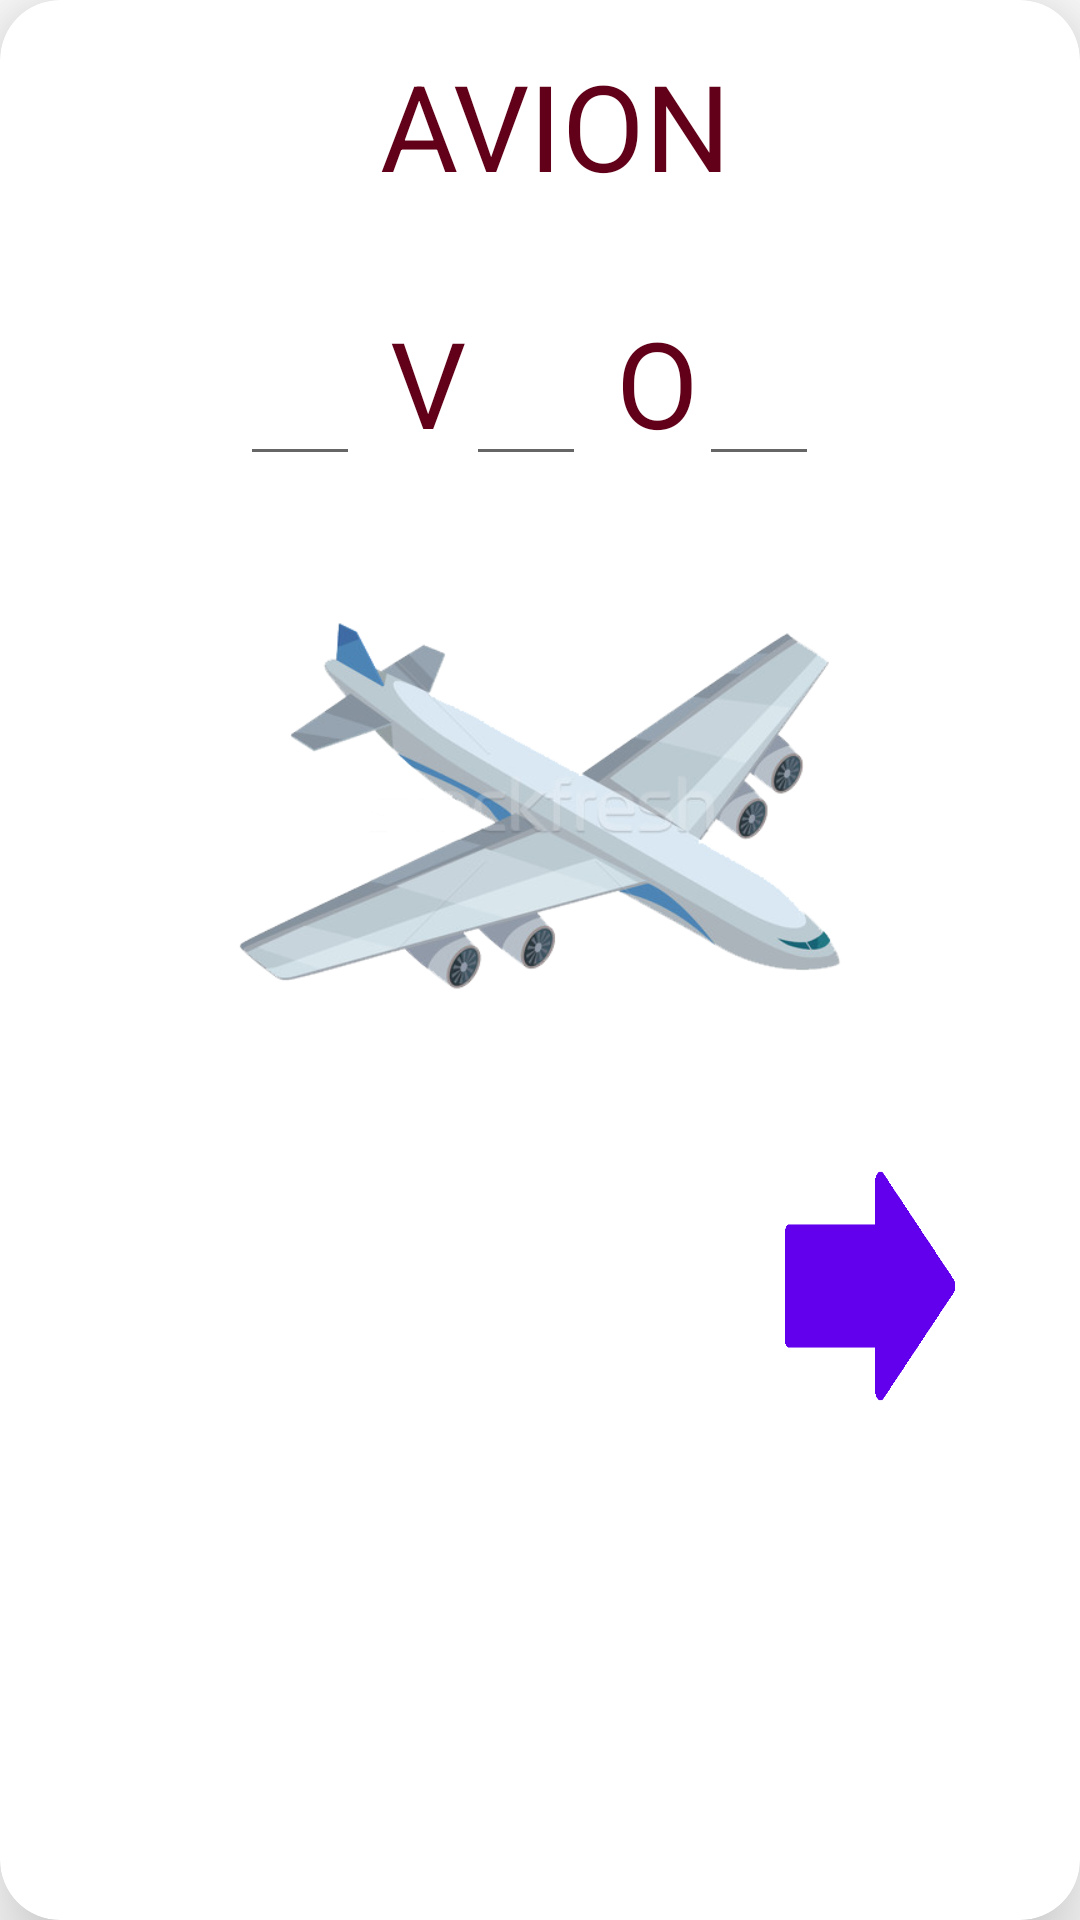

Here is an Android app screen rendered from its layout file. Give the layout XML and the strings, colors and styles it references.
<!-- AndroidManifest.xml: application theme Theme.SeminariodeTesis -->
<!-- res/layout/activity_completar2.xml -->
<?xml version="1.0" encoding="utf-8"?>
<androidx.cardview.widget.CardView xmlns:android="http://schemas.android.com/apk/res/android"
    android:layout_width="match_parent"
    android:layout_height="wrap_content"
    xmlns:app="http://schemas.android.com/apk/res-auto"

    android:layout_rowWeight="1"
    android:layout_columnWeight="1"
    android:layout_marginLeft="30dp"
    android:layout_marginRight="30dp"
    android:layout_marginBottom="90dp"
    android:layout_marginTop="70dp"
    app:cardCornerRadius="20dp"
    app:cardElevation="20dp"
    android:orientation="horizontal">

    <LinearLayout
        android:layout_width="match_parent"
        android:layout_height="wrap_content"

        android:orientation="vertical">


        <LinearLayout
            android:layout_width="match_parent"
            android:layout_height="match_parent"

            android:orientation="vertical">

            <TextView
                android:id="@+id/textView_nombre_aviso"
                android:layout_width="match_parent"
                android:layout_height="50dp"
                android:layout_marginLeft="10dp"
                android:layout_marginTop="15dp"
                android:text="AVION"
                android:textAlignment="center"
                android:textAppearance="?android:attr/textAppearanceLarge"
                android:textColor="#620019"
                android:textSize="40sp" />




        </LinearLayout>

        <LinearLayout
            android:layout_width="match_parent"
            android:layout_height="wrap_content"
            android:orientation="vertical">

            <LinearLayout
                android:layout_width="match_parent"
                android:layout_height="match_parent"
                android:layout_marginLeft="80dp"
                android:orientation="horizontal">

                <EditText
                    android:id="@+id/letter4"
                    android:layout_width="40dp"
                    android:gravity="center"
                    android:inputType="textCapCharacters"
                    android:textSize="50sp"
                    android:layout_marginTop="10dp"
                    android:layout_height="wrap_content"
                    android:ems="10"
                    />



                <TextView
                    android:id="@+id/letterTwo"
                    android:layout_width="wrap_content"
                    android:layout_height="50dp"
                    android:layout_marginLeft="10dp"
                    android:layout_marginTop="15dp"
                    android:text="V"
                    android:textAlignment="center"
                    android:textAppearance="?android:attr/textAppearanceLarge"
                    android:textColor="#620019"
                    android:textSize="40sp" />
                <EditText
                    android:id="@+id/letter2"
                    android:layout_width="40dp"
                    android:gravity="center"
                    android:inputType="textCapCharacters"
                    android:textSize="50sp"
                    android:layout_marginTop="10dp"
                    android:layout_height="wrap_content"
                    android:ems="10"
                    />
                <TextView
                    android:id="@+id/letra"
                    android:layout_width="wrap_content"
                    android:layout_height="50dp"
                    android:layout_marginLeft="10dp"
                    android:layout_marginTop="15dp"
                    android:text="O"
                    android:textAlignment="center"
                    android:textAppearance="?android:attr/textAppearanceLarge"
                    android:textColor="#620019"
                    android:textSize="40sp" />
                <EditText
                    android:id="@+id/letter3"
                    android:layout_width="40dp"
                    android:gravity="center"
                    android:inputType="textCapCharacters"
                    android:textSize="50sp"
                    android:layout_marginTop="10dp"
                    android:layout_height="wrap_content"
                    android:ems="10"
                    />

            </LinearLayout>
            <ImageView
                android:id="@+id/imageView_foto"
                android:layout_marginLeft="10dp"
                android:layout_marginTop="10dp"

                android:layout_marginRight="10dp"
                android:layout_width="match_parent"
                android:layout_height="200dp"

                android:src="@drawable/avion" />

            <LinearLayout
                android:layout_width="match_parent"
                android:layout_height="match_parent"
                android:orientation="horizontal">

                <com.google.android.material.button.MaterialButton
                    android:id="@+id/inicio"
                    android:layout_width="80dp"
                    android:layout_height="80dp"
                    android:layout_marginLeft="100dp"
                    android:layout_marginTop="10dp"
                    android:layout_marginRight="30dp"

                    android:background="@drawable/ic_home_black_24dp"
                    android:backgroundTint="@color/purple_500"
                    android:text=""
                    android:textAppearance="@style/TextAppearance.MaterialComponents.Button"
                    android:textColor="@color/cardview_light_background"
                    android:textSize="15sp"

                    />

                <com.google.android.material.button.MaterialButton
                    android:id="@+id/siguiente"
                    android:layout_width="100dp"
                    android:layout_height="100dp"
                    android:layout_marginLeft="30dp"
                    android:layout_marginTop="10dp"
                    android:layout_marginRight="30dp"

                    android:background="@drawable/nexxt"
                    android:backgroundTint="@color/purple_500"
                    android:text=""
                    android:textAppearance="@style/TextAppearance.MaterialComponents.Button"
                    android:textColor="@color/cardview_light_background"
                    android:textSize="15sp"

                    />
            </LinearLayout>

        </LinearLayout>


    </LinearLayout>

</androidx.cardview.widget.CardView>
<!-- resources referenced by this layout -->
<resources>
  <!-- drawable avion: png bitmap (drawable-v24, 110241 bytes) -->
  <!-- drawable nexxt: png bitmap (drawable-v24, 3924 bytes) -->
  <style name="Theme.SeminariodeTesis" parent="Theme.MaterialComponents.DayNight.DarkActionBar">
          
          <item name="colorPrimary">@color/purple_500</item>
          <item name="colorPrimaryVariant">@color/purple_700</item>
          <item name="colorOnPrimary">@color/white</item>
          
          <item name="colorSecondary">@color/teal_200</item>
          <item name="colorSecondaryVariant">@color/teal_700</item>
          <item name="colorOnSecondary">@color/black</item>
          
          <item name="android:statusBarColor" tools:targetApi="l">?attr/colorPrimaryVariant</item>
          
      </style>
  <!-- not gathered from this repository: default colours our renderer supplied (Android Studio template values) -->
  <color name="purple_500">#FF6200EE</color>
  <color name="purple_700">#FF3700B3</color>
  <color name="teal_200">#FF03DAC5</color>
  <color name="teal_700">#FF018786</color>
  <color name="black">#FF000000</color>
  <color name="white">#FFFFFFFF</color>
</resources>
